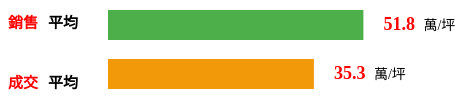
D3 v7 page, settled after 360 driven frames (6 s of simulated time); the page loaded 1 data file(s).


    const formatWeek = d3.timeFormat("%W"),
        date = new Date(2021, 0, 17); 
        console.log(date);

        console.log('week', formatWeek(date));



    var ltm_data = {
        "pagedata":{
            "areas":[
                {
                    "city": "台北市",
                    "district": ""
                }
            ]
        },
    }

    var HF = {
        area:[{cityCode: "0000", cityName: "台北市", cityNumber: "0"}]
    }

    $(function () {
        // 取城市、月份資訊
        const cityName = ltm_data.pagedata.areas[0].city,
            countyId = HF.area.filter(city => city.cityName === cityName)[0]['cityCode'];
        
        const now = new Date();
        const currentYear = now.getFullYear(),
            currentMonth = now.getMonth() + 1,
            currentDate = now.getDate();
        
        d3.select('.county_h2 .ad').text(cityName)
        d3.select('.county_h2 .currentMonth').text(currentMonth)
        
        // ajax
        // http://price2-t.housefun.com.tw/api/v1/dealcase/priceReport?County=0
        const getData = async (countyId) => {
            // ajax 取資料
            dataGet = await d3.json('./houseInfo.json')
            // dataGet = await d3.json(`/api/v1/dealcase/priceReport?County=${countyId}`)
            data = dataGet.data
            drawHouseInfoChart(data)
            drawHouseInfoCompare(data)
        }

        const drawHouseInfoChart = (data) =>{
            console.log(data)
            const margin = 20;
            const width = 568
            console.log(width);
            const svg = d3.select('.top_chart')
                          .append('svg')
                          .attr('width', width)
                          .attr('height', 100)

            const greenChart = svg.append('g')
                                  .attr('class', 'greenChart top_chart_p')
                  
                  greenChart.append('text')
                              .attr('class', 'top_chart_price_t fBig')
                              .attr('x', 0)
                              .attr('y', margin)
                              .attr('fill', 'red')
                              .text('銷售')

                  greenChart.append('text')
                              .attr('class', 'top_chart_price_t')
                              .attr('x', margin*2)
                              .attr('y', margin)
                              .attr('fill', 'black')
                              .text('平均')

            const orangeChart = svg.append('g')
                                  .attr('class', 'orangeChart top_chart_p')    


                  orangeChart.append('text')
                              .attr('class', 'top_chart_price_t fBig')
                              .attr('x', 0)
                              .attr('y', margin*4)
                              .attr('fill', 'red')
                              .text('成交')
  
                  orangeChart.append('text')
                              .attr('class', 'top_chart_price_t')
                              .attr('x', margin*2)
                              .attr('y', margin*4)
                              .attr('fill', 'black')
                              .text('平均')
  
            const xScale = d3.scaleLinear()
                            .domain([0, 100])
                            .range([margin*5, 400])

            const yScale = d3.scaleBand()
                            .domain(['avgSellUnitPrice', 'avgDealUnitPrice'])
                            .range([2, 100])

            const avgData = Object.entries(data).filter(d => d[0] === 'avgSellUnitPrice' || d[0] ==='avgDealUnitPrice')
                  xData = avgData.map(d=>d[1])
                  yData = avgData.map(d=>d[0])

            
            const color = d3.scaleOrdinal()
                          .domain(['avgSellUnitPrice', 'avgDealUnitPrice'])
                          .range(['#4daf4a', '#f29909'])   

            // 開始建立長條圖
            const bar = svg.selectAll("rect")
                          .data(avgData)
                          .join("rect")
                          .attr('x', margin*5)
                          .attr('y', d => yScale(d[0]))
                          .attr('height', 30)
                          .transition()
                          .duration(1500)
                          .attr('width', d => xScale(d[1]))
                          .attr("fill", d => color(d))


            // 長條圖資訊
            const barInfo = svg.append('g')
                          .selectAll("text")
                          .data(avgData)
                          .join("text")
                          
                  barInfo.append('tspan')
                            .attr('x', d => xScale(d[1]) + margin*6)
                            .attr('y', d => yScale(d[0]) + margin)
                            .style('fill', 'red')
                            .style('font-weight', 'bold')
                            .style('font-size', '18px')
                            .text(d => d[1])

                  barInfo.append('tspan')
                            .attr('x', d => xScale(d[1]) + margin*8)
                            .attr('y', d => yScale(d[0]) + margin)
                            .text(d=> '萬/坪')
                            .style('font-size', '14px')
        }

        
        const drawHouseInfoCompare = (data) =>{
          const avgHigh = data.dealDetail.filter(d=>d.priceSummaryType === "HigherPrice"),
                avgLow = data.dealDetail.filter(d=>d.priceSummaryType === "LowerPrice")
          
          // 每坪價格      
          $('.avgHigh').text(avgHigh[0].avgUnitPrice)
          $('.avgLow').text(avgLow[0].avgUnitPrice)

          // 連結
          $('.avgHigh').parent('a').attr('href', avgHigh[0].url)
          $('.avgHigh').parent('a').attr('href', avgLow[0].url)

          $('#li_75').find('.cate').text('大樓')

          // 跟上月比較
          const compare = (data, DOM)=>{
            if(data.priceVarietyPercentage > 0){
              const text = `<span class="up">${data.priceVarietyPercentage}%</span>`
              $(DOM).find('.compareM').append(text)

            } else if (data.priceVarietyPercentage === 0 ){
              $(DOM).find('.compareM').text('跟上月比較：持平')
              
            } else {
              const text = `<span class="down">${data.priceVarietyPercentage}%</span>`
              $(DOM).find('.compareM').append(text)
            }
          }

          compare(avgHigh[0], '#li_75')
          compare(avgLow[0], '#li_25')
        }
        
        getData(countyId)

    });



    

### data: houseInfo.json
{
 "apiVersion": "1.0.0",
 "method": "/api/v1/dealcase/priceReport.GET",
 "status": "Success",
 "id": "80000240-0802-d100-b63f-84710c7967bb",
 "data": {
  "county": "新北市",
  "district": null,
  "avgSellUnitPrice": 51.8,
  "avgDealUnitPrice": 35.3,
  "dealDetail": [
   {
    "priceSummaryType": "HigherPrice",
    "avgUnitPrice": 53.1,
    "priceVarietyPercentage": 0.4,
    "url": "https://buy4-t.housefun.com.tw/region/新北…"
   },
   {
    "priceSummaryType": "LowerPrice",
    "avgUnitPrice": 19.3,
    "priceVarietyPercentage": -1.0,
    "url": "https://buy4-t.housefun.com.tw/region/新北…"
   }
  ]
 }
}